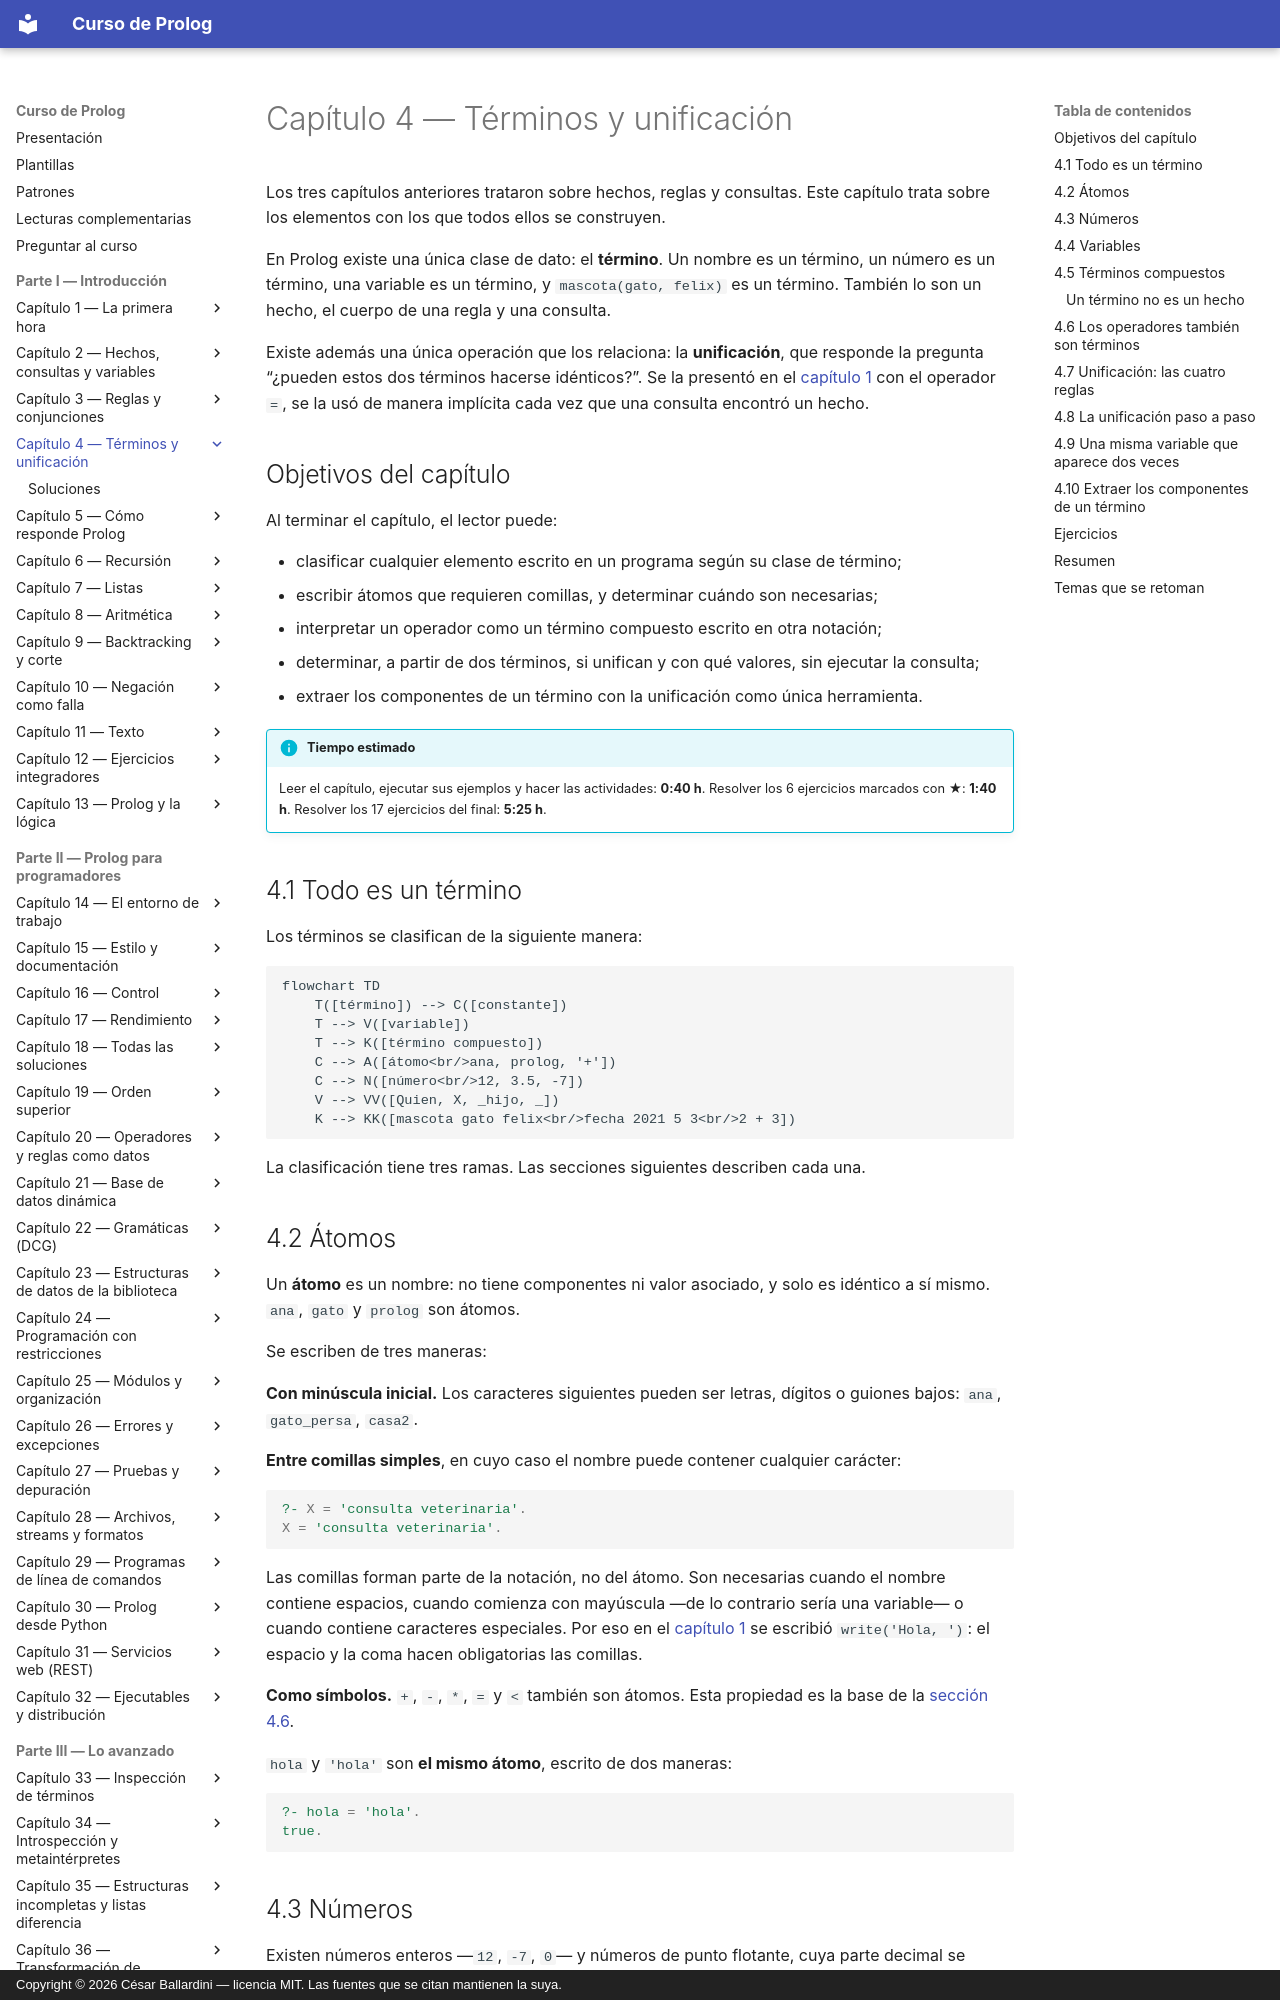

repository: CesarBallardini/curso-de-prolog · page: capitulo-04-terminos-y-unificacion/index.html · generator: mkdocs · copyright: Copyright © 2026 César Ballardini — licencia MIT. Las fuentes que se citan mantienen la suya.

# Capítulo 4 — Términos y unificación

Los tres capítulos anteriores trataron sobre hechos, reglas y consultas. Este
capítulo trata sobre los elementos con los que todos ellos se construyen.

En Prolog existe una única clase de dato: el **término**. Un nombre es un
término, un número es un término, una variable es un término, y
`mascota(gato, felix)` es un término. También lo son un hecho, el cuerpo de una
regla y una consulta.

Existe además una única operación que los relaciona: la **unificación**, que
responde la pregunta "¿pueden estos dos términos hacerse idénticos?". Se la
presentó en el [capítulo 1](../capitulo-01-la-primera-hora/index.md) con el operador `=`, se la usó de manera implícita
cada vez que una consulta encontró un hecho.

## Objetivos del capítulo

Al terminar el capítulo, el lector puede:

- clasificar cualquier elemento escrito en un programa según su clase de
  término;
- escribir átomos que requieren comillas, y determinar cuándo son necesarias;
- interpretar un operador como un término compuesto escrito en otra notación;
- determinar, a partir de dos términos, si unifican y con qué valores, sin
  ejecutar la consulta;
- extraer los componentes de un término con la unificación como única
  herramienta.

!!! info "Tiempo estimado"
    Leer el capítulo, ejecutar sus ejemplos y hacer las actividades: **0:40 h**.
    Resolver los 6 ejercicios marcados con ★: **1:40 h**.
    Resolver los 17 ejercicios del final: **5:25 h**.

## 4.1 Todo es un término

Los términos se clasifican de la siguiente manera:

```mermaid
flowchart TD
    T([término]) --> C([constante])
    T --> V([variable])
    T --> K([término compuesto])
    C --> A([átomo<br/>ana, prolog, '+'])
    C --> N([número<br/>12, 3.5, -7])
    V --> VV([Quien, X, _hijo, _])
    K --> KK([mascota gato felix<br/>fecha 2021 5 3<br/>2 + 3])
```

La clasificación tiene tres ramas. Las secciones siguientes
describen cada una.

## 4.2 Átomos

Un **átomo** es un nombre: no tiene componentes ni valor asociado, y solo es
idéntico a sí mismo. `ana`, `gato` y `prolog` son átomos.

Se escriben de tres maneras:

**Con minúscula inicial.** Los caracteres siguientes pueden ser letras, dígitos
o guiones bajos: `ana`, `gato_persa`, `casa2`.

**Entre comillas simples**, en cuyo caso el nombre puede contener cualquier
carácter:

```prolog
?- X = 'consulta veterinaria'.
X = 'consulta veterinaria'.
```

Las comillas forman parte de la notación, no del átomo. Son necesarias cuando el
nombre contiene espacios, cuando comienza con mayúscula —de lo contrario sería
una variable— o cuando contiene caracteres especiales. Por eso en el [capítulo 1](../capitulo-01-la-primera-hora/index.md)
se escribió `write('Hola, ')`: el espacio y la coma hacen obligatorias las
comillas.

**Como símbolos.** `+`, `-`, `*`, `=` y `<` también son átomos. Esta propiedad es
la base de la [sección 4.6](#46-los-operadores-tambien-son-terminos).

`hola` y `'hola'` son **el mismo átomo**, escrito de dos maneras:

```prolog
?- hola = 'hola'.
true.
```

## 4.3 Números

Existen números enteros —`12`, `-7`, `0`— y números de punto flotante, cuya parte
decimal se separa con punto: `3.5`, `-0.25`.

```prolog
?- X = 3.5.
X = 3.5.
```

La división con `/` produce un resultado de punto flotante cuando el cociente no
es exacto, aunque los dos operandos sean enteros; la división entera se expresa
con otro operador:

```prolog
?- X is 7 / 2.
X = 3.5.

?- X is 7 // 2.
X = 3.
```

Los números son constantes, igual que los átomos: `12` es idéntico a `12`.
